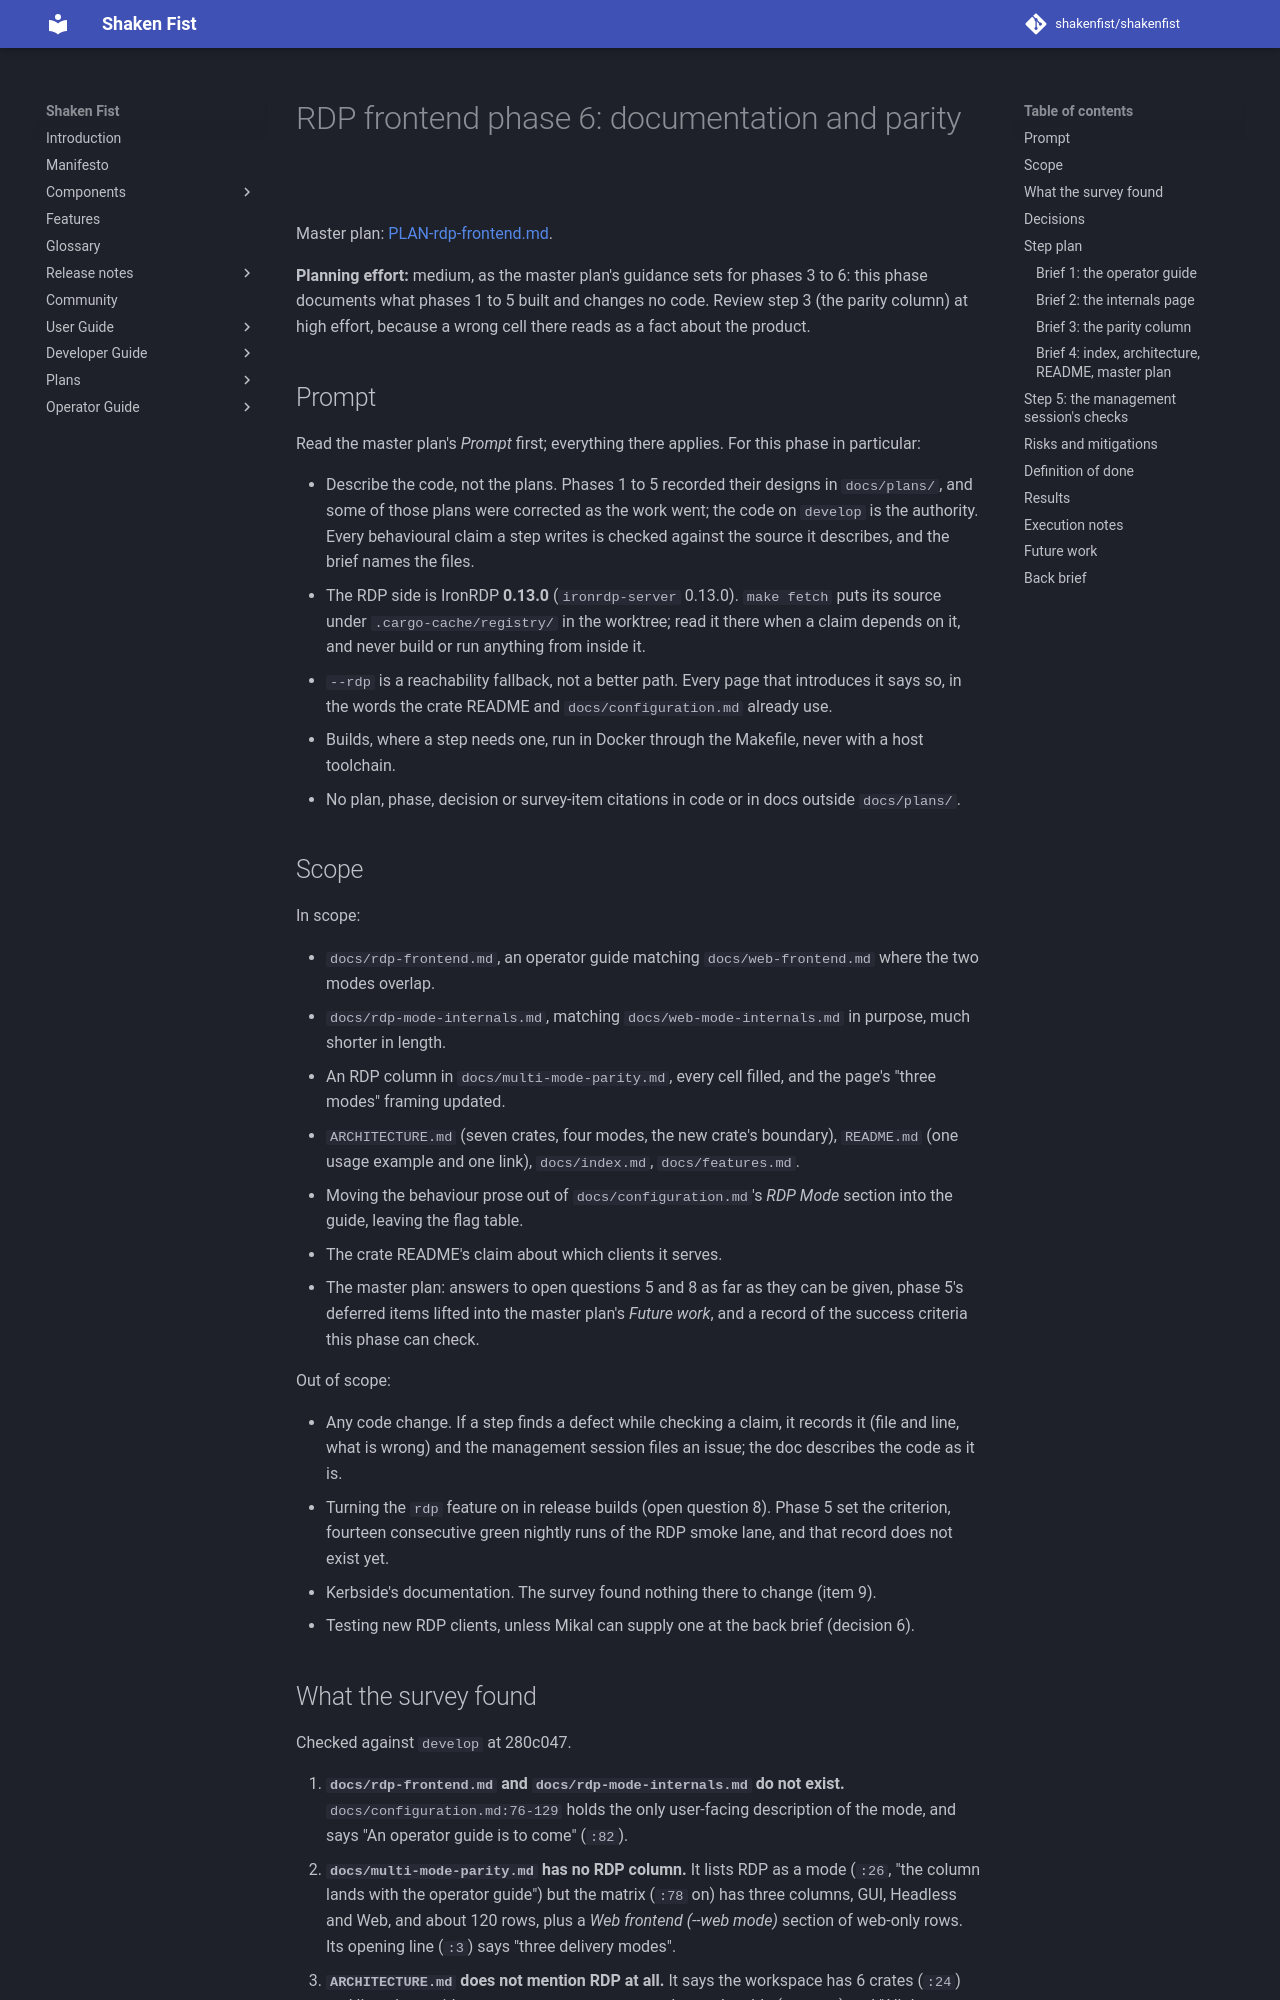

repository: shakenfist/shakenfist · page: components/ryll/plans/PLAN-rdp-frontend-phase-06-docs-parity/index.html · generator: mkdocs

# RDP frontend phase 6: documentation and parity

Master plan: [PLAN-rdp-frontend.md](/components/ryll/plans/PLAN-rdp-frontend/).

**Planning effort:** medium, as the master plan's guidance sets
for phases 3 to 6: this phase documents what phases 1 to 5
built and changes no code. Review step 3 (the parity column) at
high effort, because a wrong cell there reads as a fact about
the product.

## Prompt

Read the master plan's *Prompt* first; everything there
applies. For this phase in particular:

- Describe the code, not the plans. Phases 1 to 5 recorded
  their designs in `docs/plans/`, and some of those plans were
  corrected as the work went; the code on `develop` is the
  authority. Every behavioural claim a step writes is checked
  against the source it describes, and the brief names the
  files.
- The RDP side is IronRDP **0.13.0** (`ironrdp-server` 0.13.0).
  `make fetch` puts its source under `.cargo-cache/registry/`
  in the worktree; read it there when a claim depends on it,
  and never build or run anything from inside it.
- `--rdp` is a reachability fallback, not a better path. Every
  page that introduces it says so, in the words the crate
  README and `docs/configuration.md` already use.
- Builds, where a step needs one, run in Docker through the
  Makefile, never with a host toolchain.
- No plan, phase, decision or survey-item citations in code or
  in docs outside `docs/plans/`.

## Scope

In scope:

- `docs/rdp-frontend.md`, an operator guide matching
  `docs/web-frontend.md` where the two modes overlap.
- `docs/rdp-mode-internals.md`, matching
  `docs/web-mode-internals.md` in purpose, much shorter in
  length.
- An RDP column in `docs/multi-mode-parity.md`, every cell
  filled, and the page's "three modes" framing updated.
- `ARCHITECTURE.md` (seven crates, four modes, the new
  crate's boundary), `README.md` (one usage example and one
  link), `docs/index.md`, `docs/features.md`.
- Moving the behaviour prose out of `docs/configuration.md`'s
  *RDP Mode* section into the guide, leaving the flag table.
- The crate README's claim about which clients it serves.
- The master plan: answers to open questions 5 and 8 as far as
  they can be given, phase 5's deferred items lifted into the
  master plan's *Future work*, and a record of the success
  criteria this phase can check.

Out of scope:

- Any code change. If a step finds a defect while checking a
  claim, it records it (file and line, what is wrong) and the
  management session files an issue; the doc describes the
  code as it is.
- Turning the `rdp` feature on in release builds (open
  question 8). Phase 5 set the criterion, fourteen consecutive
  green nightly runs of the RDP smoke lane, and that record
  does not exist yet.
- Kerbside's documentation. The survey found nothing there to
  change (item 9).
- Testing new RDP clients, unless Mikal can supply one at the
  back brief (decision 6).
